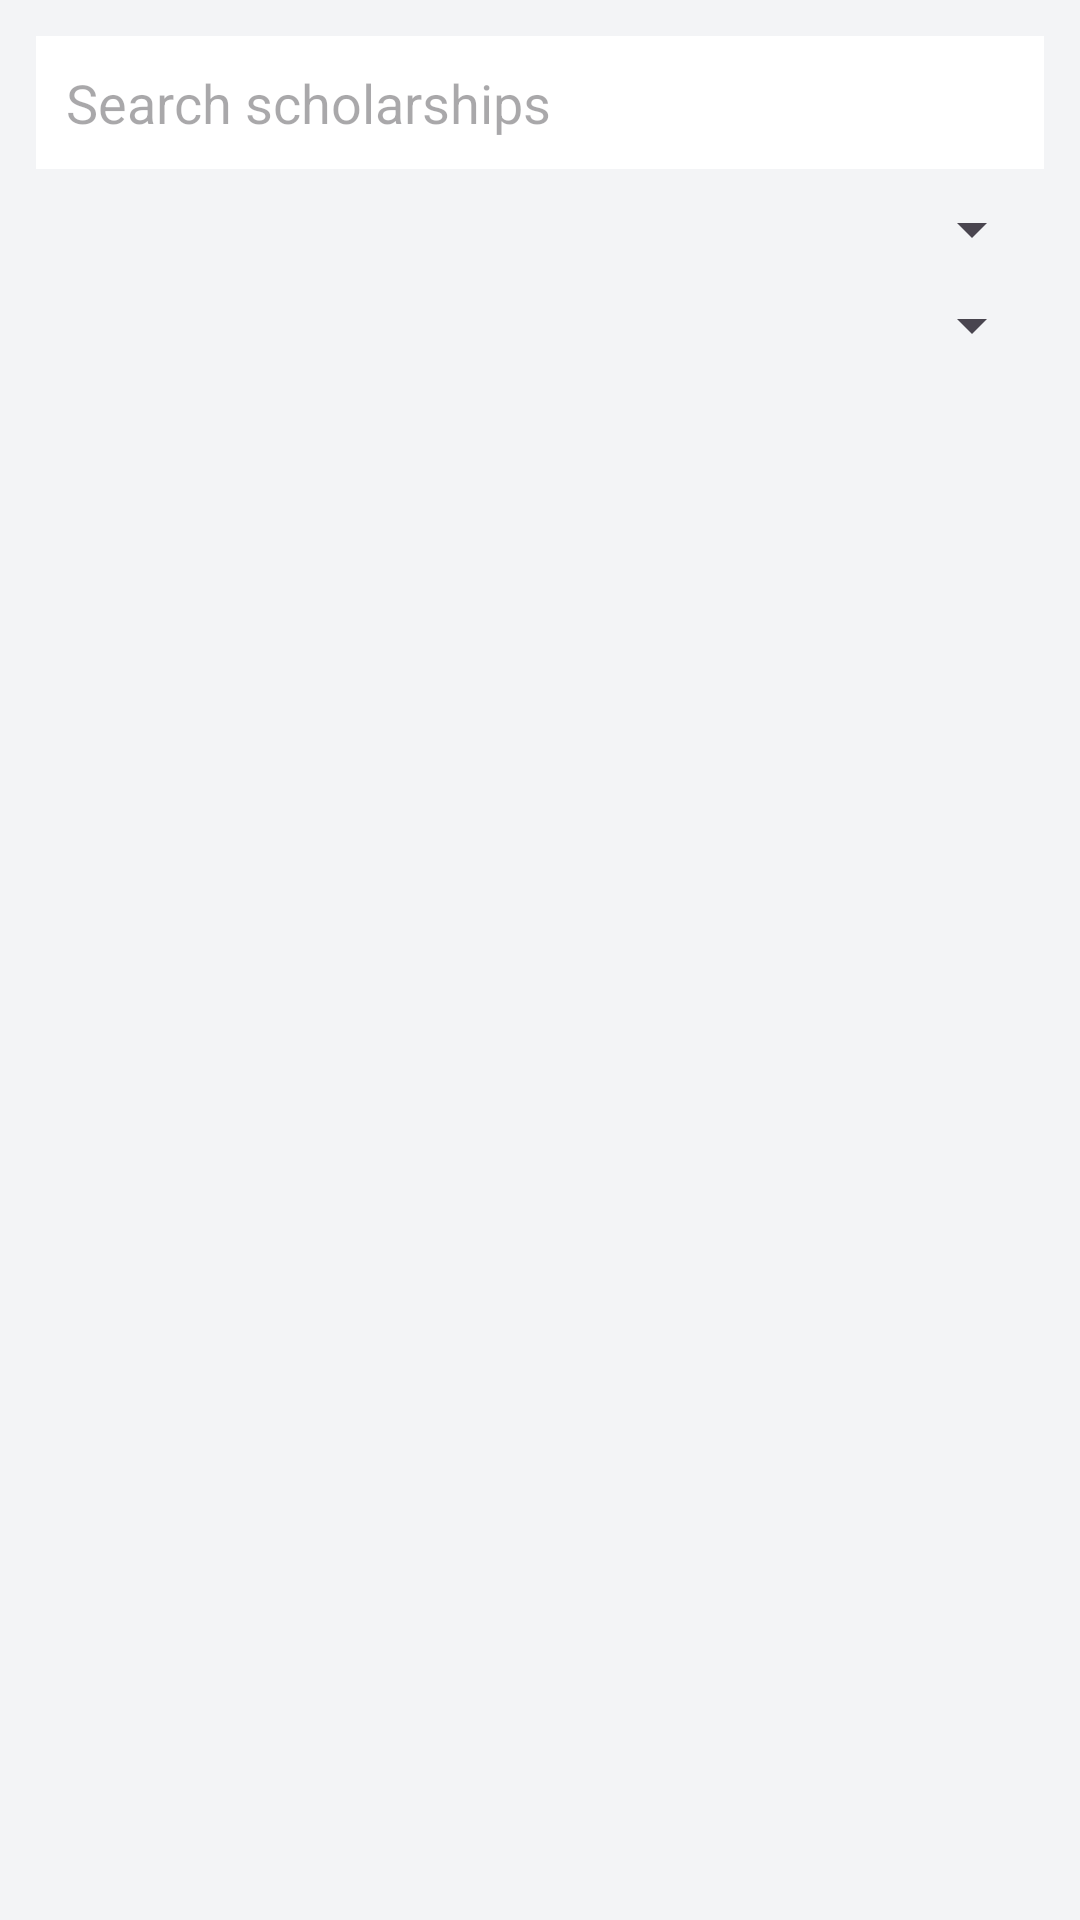

Reconstruct the res/layout file that produces this screen, plus the resources it refers to.
<!-- AndroidManifest.xml: application theme Theme.AcademicAchievers -->
<!-- res/layout/activity_scholarship_list.xml -->
<?xml version="1.0" encoding="utf-8"?>
<LinearLayout xmlns:android="http://schemas.android.com/apk/res/android"
    android:orientation="vertical"
    android:background="#F3F4F6"
    android:padding="12dp"
    android:layout_width="match_parent"
    android:layout_height="match_parent">

    
    <EditText
        android:id="@+id/etSearch"
        android:hint="Search scholarships"
        android:padding="10dp"
        android:background="#FFFFFF"
        android:layout_marginBottom="8dp"
        android:layout_width="match_parent"
        android:layout_height="wrap_content" />

    
    <Spinner
        android:id="@+id/spCountry"
        android:layout_width="match_parent"
        android:layout_height="wrap_content"
        android:layout_marginBottom="8dp" />

    
    <Spinner
        android:id="@+id/spSort"
        android:layout_width="match_parent"
        android:layout_height="wrap_content"
        android:layout_marginBottom="8dp" />

    
    <androidx.recyclerview.widget.RecyclerView
        android:id="@+id/rvScholarships"
        android:layout_width="match_parent"
        android:layout_height="0dp"
        android:layout_weight="1" />

</LinearLayout>
<!-- resources referenced by this layout -->
<resources>
  <style name="Theme.AcademicAchievers" parent="Theme.Material3.DayNight.NoActionBar">
      </style>
</resources>
